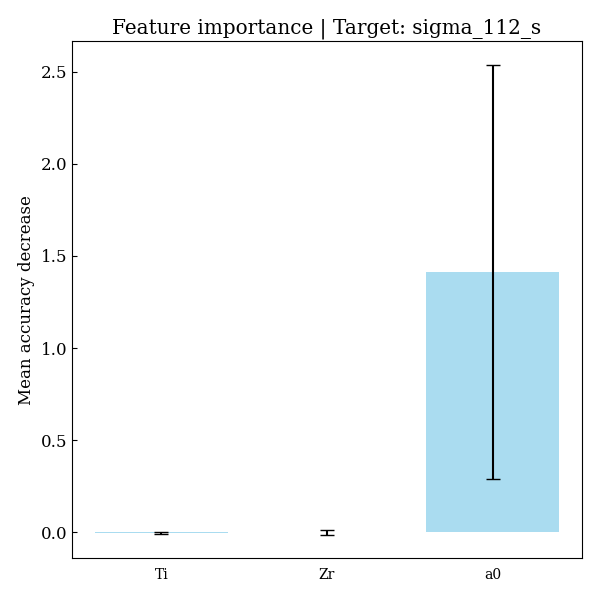

The file beside this chart, header and first rows:
feature, importances, std_dev
Ti, -0.002424, 0.004345
Zr, -0.0004621, 0.01287
a0, 1.413, 1.124
